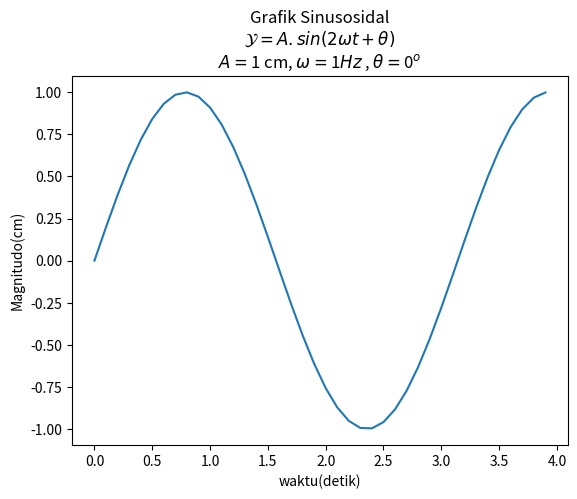

Write Python code to recreate this figure.
import matplotlib.pyplot as plt
import numpy as np

#membuatdata
def sinusGenerrator(amplitudo, frekuensi, tAkhir, theta):
    t =np.arange(0,tAkhir,0.1)
    y =amplitudo*np.sin(2*frekuensi*t +np.deg2rad(theta))
    return t,y
amplitudo=1
frekuensi= 1
theta=0
tAkhir = 4

t,y =sinusGenerrator(1,1,4,0)

t,y = sinusGenerrator(amplitudo, frekuensi,tAkhir, theta)

#membuat plot

judul = 'Grafik Sinusosidal\n'
rumus = r'$ \mathcal{Y}  = A.sin(2 \omega t + \theta) $' +'\n'
parameter1 = r'$ A = $' + str(amplitudo) + ' cm, '
parameter2= r'$\omega = $'+ str(frekuensi) + r'$\mathit{Hz}$ '+', '
parameter3 = r'$\theta = $'+ str(theta) +r'$^{o}$'

plt.plot(t,y)
plt.title(judul+rumus+parameter1+parameter2+parameter3)


plt.xlabel("waktu(detik)")
plt.ylabel("Magnitudo(cm)")


#menampilkan plot
plt.show()